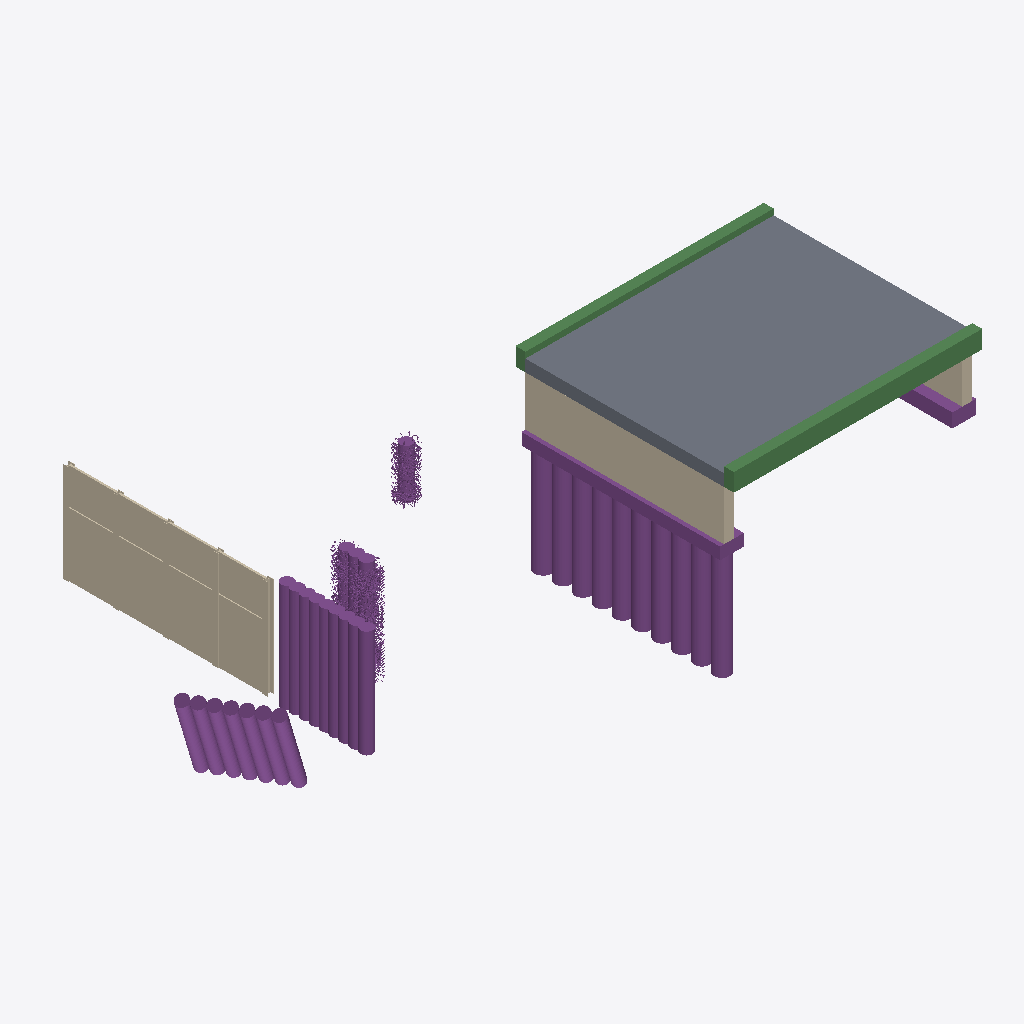
Isometric view of an IFC building model (IFC-SPF (STEP), schema IFC4, length unit millimetre), seen from the south-west, elements coloured by IFC class: 14 piles (purple), 3 walls (beige), 3 footings (purple), 2 slabs (grey), 2 beams (green).
Extent 32.1 m × 15.7 m × 11.2 m (x, y, z). Storeys (1): Storey at 0.00 m. Elements (24): 14 IfcPile, 3 IfcFooting, 3 IfcWall, 2 IfcBeam, 2 IfcSlab.

HEADER;
FILE_DESCRIPTION(('ViewDefinition [ReferenceView_V1.2]','ExchangeRequirement [Structural]','Option[Flat wide beams as plates:Off]','Option[Location by:Global]','Option[Locations from Organizer:Off]','Option[Layer:Name]','Option[Object coloring:ByObjectClass]','Option[Export All:On]','Option[Export Pours:Off]'),'2;1');
FILE_NAME('test-2026.ifc','2026-02-14T16:09:23',('wpx619'),('Trimble Inc.'),'IFC Export Version Feb  9 2026','Trimble Inc. - Tekla Structures Educational - 20','IFC4 model');
FILE_SCHEMA(('IFC4'));
ENDSEC;
DATA;
#29=IFCPROJECT('0Mwe3OiNf3lB8IH3ZpO3mu',$,'Project',$,$,$,$,(#28),#22);
#31=IFCSITE('0qwr6muDn2evvtfg40LP5Q',$,'Site',$,$,#30,$,$,.ELEMENT.,$,$,$,$,$);
#34=IFCBUILDING('0xkIJ_chr8AQ1EXbIkMfxh',$,'Building',$,$,#33,$,$,.ELEMENT.,$,$,$);
#37=IFCBUILDINGSTOREY('0omH6iL8f8d8oY0ePFnTH5',$,'Storey',$,$,#36,$,$,.ELEMENT.,0.0);
#913=IFCSLAB('0aTmWuzVD9HQaHUjSRoAHO',$,'Fahrbahnplatte','Brückenplatte',$,#901,#912,'Beton NPK D',.FLOOR.);
#43=IFCWALL('3g5vrujSPF9wdPeBRqZL70',$,'Rühlwand',$,'RETAININGWALL',#42,$,$,.USERDEFINED.);
#720=IFCPILE('1yK8ukmBz5o9ItaqHK3heY',$,'Bohrpfahlwand',$,$,#719,$,$,.BORED.,$);
#885=IFCWALL('0MmF5Sy_97Yws63IVsRGmB',$,'Widerlagerwand Nord',$,$,#884,$,$,.SOLIDWALL.);
#1769=IFCPILE('0qD6bMSCX1_BttQiNozbLw',$,'Betonpfahl',$,$,#1768,$,$,.BORED.,$);
#972=IFCBEAM('3F$8IUO9bC9x85k_sfr$wY',$,'Randbord',$,'EDGEBEAM',#971,$,$,.USERDEFINED.);
#1291=IFCBEAM('0NoPvl22T1lPucxr04dddn',$,'Randbord',$,'EDGEBEAM',#1290,$,$,.USERDEFINED.);
#958=IFCFOOTING('3KDxUz3BP8uext4VHdP3lq',$,'Pfahlkopf',$,$,#957,$,$,.STRIP_FOOTING.);
#559=IFCPILE('0mTq8OP_z8N9njzJy18SZS',$,'Bohrpfahlwand',$,$,#558,$,$,.BORED.,$);
#895=IFCSLAB('2YB99YMdnEWhayE_iro3kL',$,'Fahrbahnplatte',$,'TRACKSLAB',#894,$,$,.USERDEFINED.);
#1630=IFCPILE('0_YQIIeGjE48NxL1lL8pTJ',$,'Betonpfahl',$,$,#1629,$,$,.BORED.,$);
#1662=IFCPILE('1_TRU$abv5UwNgG8hLCafD',$,'Betonpfahl',$,$,#1661,$,$,.BORED.,$);
#1727=IFCPILE('258iOPnYT88fCGz1aTXAzD',$,'Betonpfahl',$,$,#1726,$,$,.BORED.,$);
#1737=IFCPILE('0nvw_0r3z8ePSntdMtnJtg',$,'Betonpfahl',$,$,#1736,$,$,.BORED.,$);
#1747=IFCPILE('221$mvXPzDMxDzYmM91geL',$,'Betonpfahl',$,$,#1746,$,$,.BORED.,$);
#1697=IFCPILE('0r2e0cTwD1XQ7t5zE0Ylty',$,'Betonpfahl',$,$,#1696,$,$,.BORED.,$);
#1687=IFCPILE('11iJ6j76HDNvOYxCMozkla',$,'Betonpfahl',$,$,#1686,$,$,.BORED.,$);
#1757=IFCPILE('058kQePlHFpRpzvU8a3Mo6',$,'Betonpfahl',$,$,#1756,$,$,.BORED.,$);
#1707=IFCPILE('1MMm$ebWTBSwbKJZavHV9C',$,'Betonpfahl',$,$,#1706,$,$,.BORED.,$);
#1717=IFCPILE('0_dv05dw9A39Jf9o74tFsq',$,'Betonpfahl',$,$,#1716,$,$,.BORED.,$);
#802=IFCPILE('0jA4AIgNrCPPXeiT1wFtlu',$,'Bohrpfahl',$,$,#801,$,$,.BORED.,$);
#937=IFCFOOTING('014KmKXN18BfCj1wmukhaO',$,'Fundament',$,$,#936,$,$,.STRIP_FOOTING.);
#864=IFCWALL('1p1Vl49iDEJ92zdroJYLD4',$,'Widerlagerwand Süd',$,$,#863,$,$,.SOLIDWALL.);
#1611=IFCFOOTING('0Ghh2FTPX579JkmQNGz$KI',$,'Fundament',$,$,#1610,$,$,.STRIP_FOOTING.);
ENDSEC;
